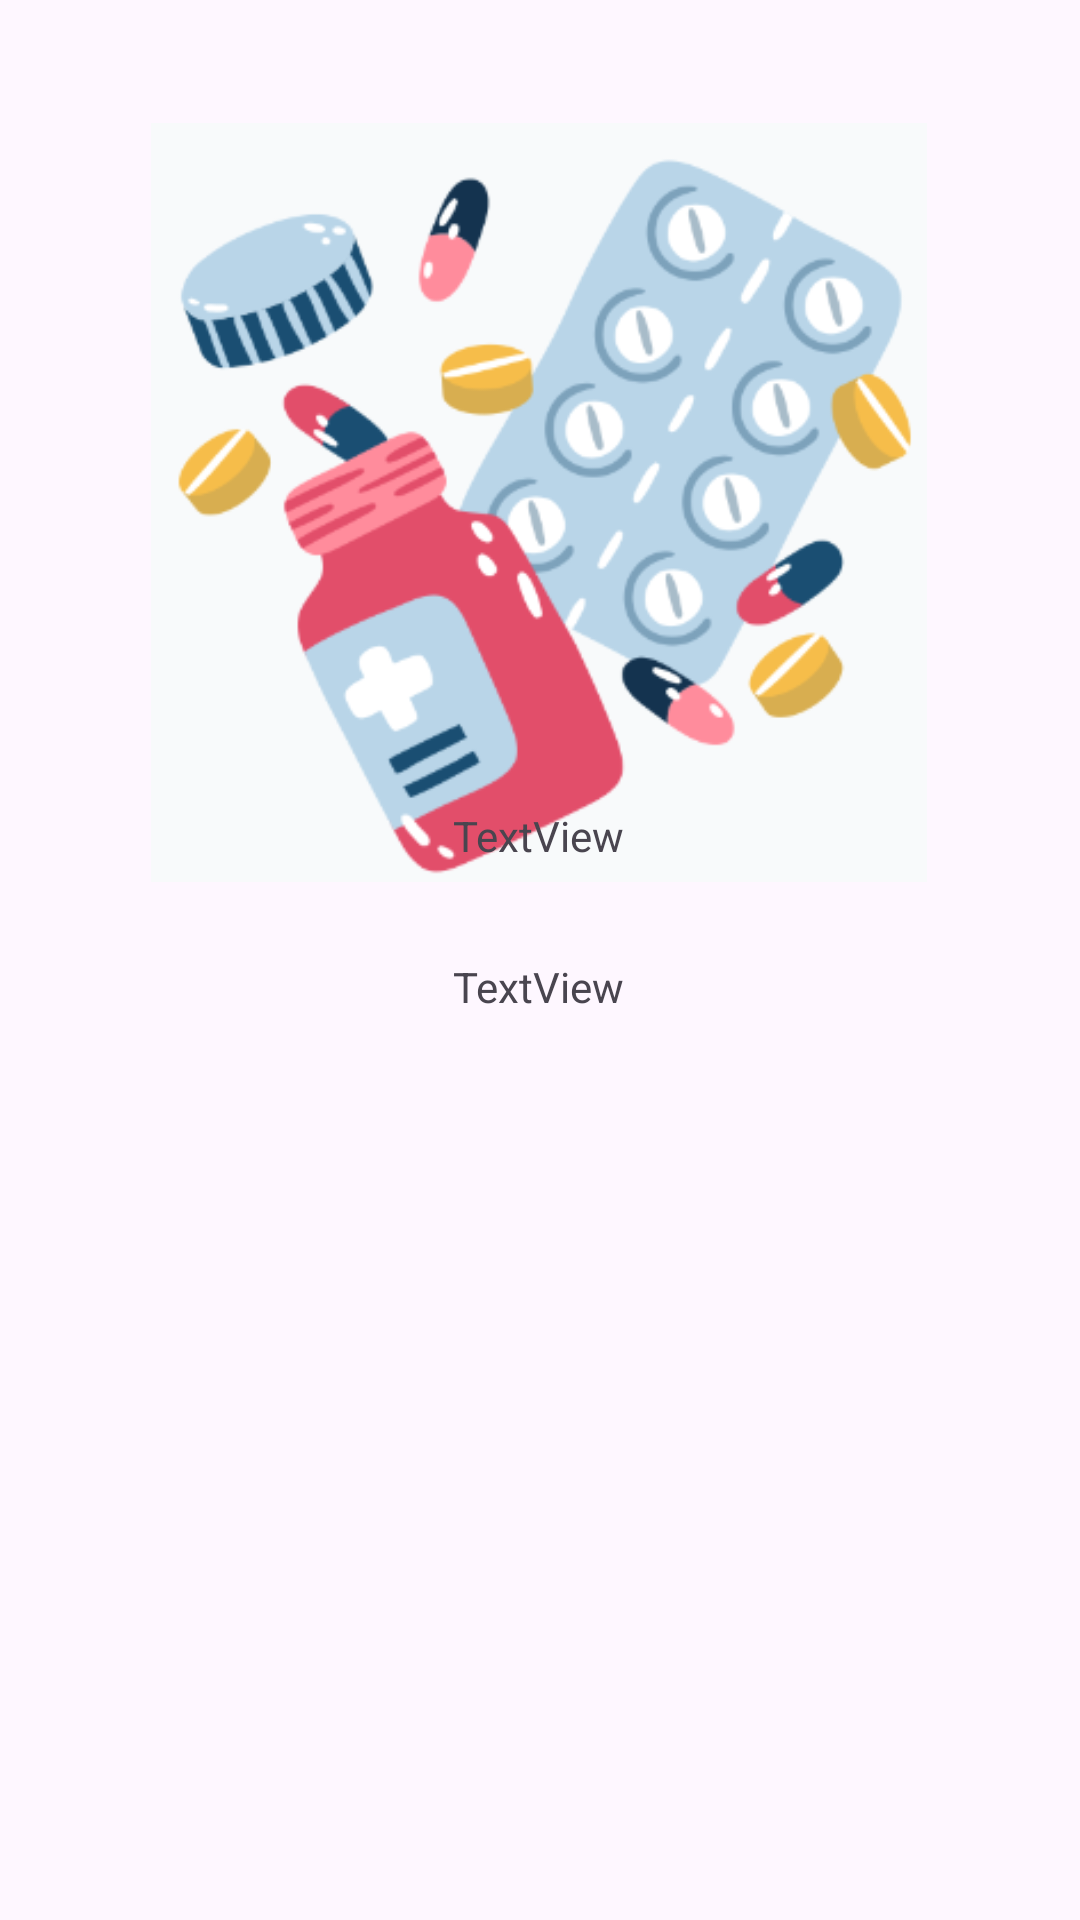

This screen was rendered from an Android layout file. Write that file and the resources it references.
<!-- AndroidManifest.xml: application theme Theme.Healthcare -->
<!-- res/layout/activity_medicinedetails.xml -->
<?xml version="1.0" encoding="utf-8"?>
<androidx.constraintlayout.widget.ConstraintLayout xmlns:android="http://schemas.android.com/apk/res/android"
    xmlns:app="http://schemas.android.com/apk/res-auto"
    xmlns:tools="http://schemas.android.com/tools"
    android:layout_width="match_parent"
    android:layout_height="match_parent"
    tools:context="healers.data.solutions.Medicinedetails">

    <ImageView
        android:id="@+id/medimg"
        android:layout_width="266dp"
        android:layout_height="253dp"
        app:layout_constraintBottom_toBottomOf="parent"
        app:layout_constraintEnd_toEndOf="parent"
        app:layout_constraintHorizontal_bias="0.496"
        app:layout_constraintStart_toStartOf="parent"
        app:layout_constraintTop_toTopOf="parent"
        app:layout_constraintVertical_bias="0.106"
        app:srcCompat="@drawable/img_34" />

    <TextView
        android:id="@+id/medprice"
        android:layout_width="wrap_content"
        android:layout_height="wrap_content"
        android:text="TextView"
        app:layout_constraintBottom_toBottomOf="parent"
        app:layout_constraintEnd_toEndOf="parent"
        app:layout_constraintHorizontal_bias="0.498"
        app:layout_constraintStart_toStartOf="parent"
        app:layout_constraintTop_toTopOf="parent"
        app:layout_constraintVertical_bias="0.514" />

    <TextView
        android:id="@+id/medname"
        android:layout_width="wrap_content"
        android:layout_height="wrap_content"
        android:text="TextView"
        app:layout_constraintBottom_toBottomOf="parent"
        app:layout_constraintEnd_toEndOf="parent"
        app:layout_constraintHorizontal_bias="0.498"
        app:layout_constraintStart_toStartOf="parent"
        app:layout_constraintTop_toTopOf="parent"
        app:layout_constraintVertical_bias="0.433" />
</androidx.constraintlayout.widget.ConstraintLayout>
<!-- resources referenced by this layout -->
<resources>
  <!-- drawable img_34: png bitmap (drawable, 39125 bytes) -->
  <style name="Theme.Healthcare" parent="Base.Theme.Healthcare" />
  <style name="Base.Theme.Healthcare" parent="Theme.Material3.DayNight.NoActionBar">
          
          
          <item name="android:statusBarColor">@color/white</item>
          <item name="android:windowLightStatusBar">true</item>
      </style>
  <color name="white">#FFFFFFFF</color>
</resources>
